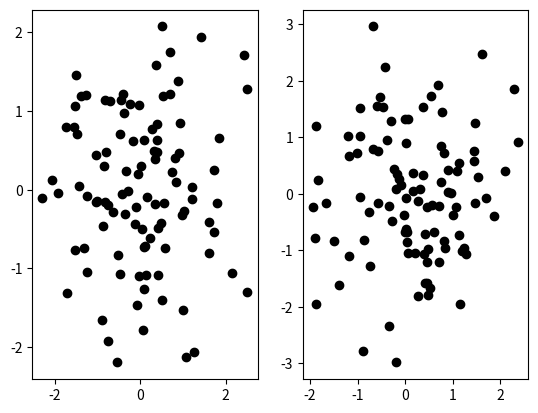

This chart was generated by the following Python code:
import matplotlib.pyplot as plt
import numpy as np
import time
# b = (a[:,0]>-1) & (a[:,0]<1) & (a[:,1]>-1) & (a[:,1]<1)

# Let's allow for the option of looking at all possible pairs of parameters
def nchoosek(n,k):
	ntok = 1
	for t in xrange(min(k,n-k)):
		ntok = ntok*(n-t)//(t+1)
	return ntok


class draw_rectangle:
	# register instance of a rectangle
	def __init__(self,data,fig):
		self.data = data
		self.mark = []
		self.fig  = fig
		self.ca   = []	# current axes
		# General axes assignment later
		self.ax1  = fig.axes[0]
		self.ax2  = fig.axes[1]
		self.prev_point = []
		self.rectangles = []
		self.cid  = fig.canvas.mpl_connect('button_press_event', self)
		
	def __call__(self, event):
		""" called after a button_press_event """
		
		current = event.inaxes
		
		if event.button == 1: # left mouse button
			if len(self.prev_point) == 0:
				self.prev_point.append((event.xdata, event.ydata))
				# if previous selection, clear previous rectangle and reset data
				if len(self.rectangles) > 0:
					# remove the rectangle
					self.ax1.lines.remove(self.rectangles.pop(-1))
					# reset these axes
					self.ax1.clear()
					self.ax1.plot(self.data[:,0],self.data[:,1],'ok')
					self.ax2.clear()
					self.ax2.plot(self.data[:,2],self.data[:,3],'ok')
					
					plt.draw()
					
			elif len(self.prev_point) == 1:
				line, = self.ax1.plot([self.prev_point[0][0], event.xdata, event.xdata,
								  self.prev_point[0][0], self.prev_point[0][0]],
								 [self.prev_point[0][1], self.prev_point[0][1], event.ydata,
								  event.ydata, self.prev_point[0][1]],
								 color='k')
				self.rectangles.append(line)
				plt.draw()
				time.sleep(0.25) # pauses for a bit
				
				# Now mark selected data
				data = self.data
				rect = self.rectangles[0]
				
				# Get indices of data within the box
				ind = (data[:,0]>min(rect.get_xdata())) & \
					  (data[:,0]<max(rect.get_xdata())) & \
					  (data[:,1]>min(rect.get_ydata())) & \
					  (data[:,1]<max(rect.get_ydata()))
				
				# Grab the associated subset of the data
				temp = data[ind]
				self.ax1.plot(temp[:,0],temp[:,1],'or')
				self.ax2.plot(temp[:,2],temp[:,3],'oy')
				plt.draw()
				
				self.prev_point = [] # delete previously selected point
		
		# Erase current rectangle if you don't like the selection
		elif event.button == 3: # right mouse button
			if len(self.rectangles) > 0: # if there exist a selected rectangle
				self.ax1.lines.remove(self.rectangles.pop())
				self.ax1.clear()
				self.ax1.plot(self.data[:,0],self.data[:,1],'ok')
				self.ax2.clear()
				self.ax2.plot(self.data[:,2],self.data[:,3],'ok')
				plt.draw()
	
	def close(self):
		""" Disconnect the Drawing of Rectangles """
		self.fig.canvas.mpl_disconnect(self.cid)

# After testing everything we'll make this a general function wrapper around the above
fig = plt.figure()
ax1 = fig.add_subplot(121)
ax2 = fig.add_subplot(122)
a = np.random.normal(0,1,size=[100,4])
ax1.plot(a[:,0],a[:,1],'ok')
ax2.plot(a[:,2],a[:,3],'ok')
d = draw_rectangle(a,fig)

plt.show()
